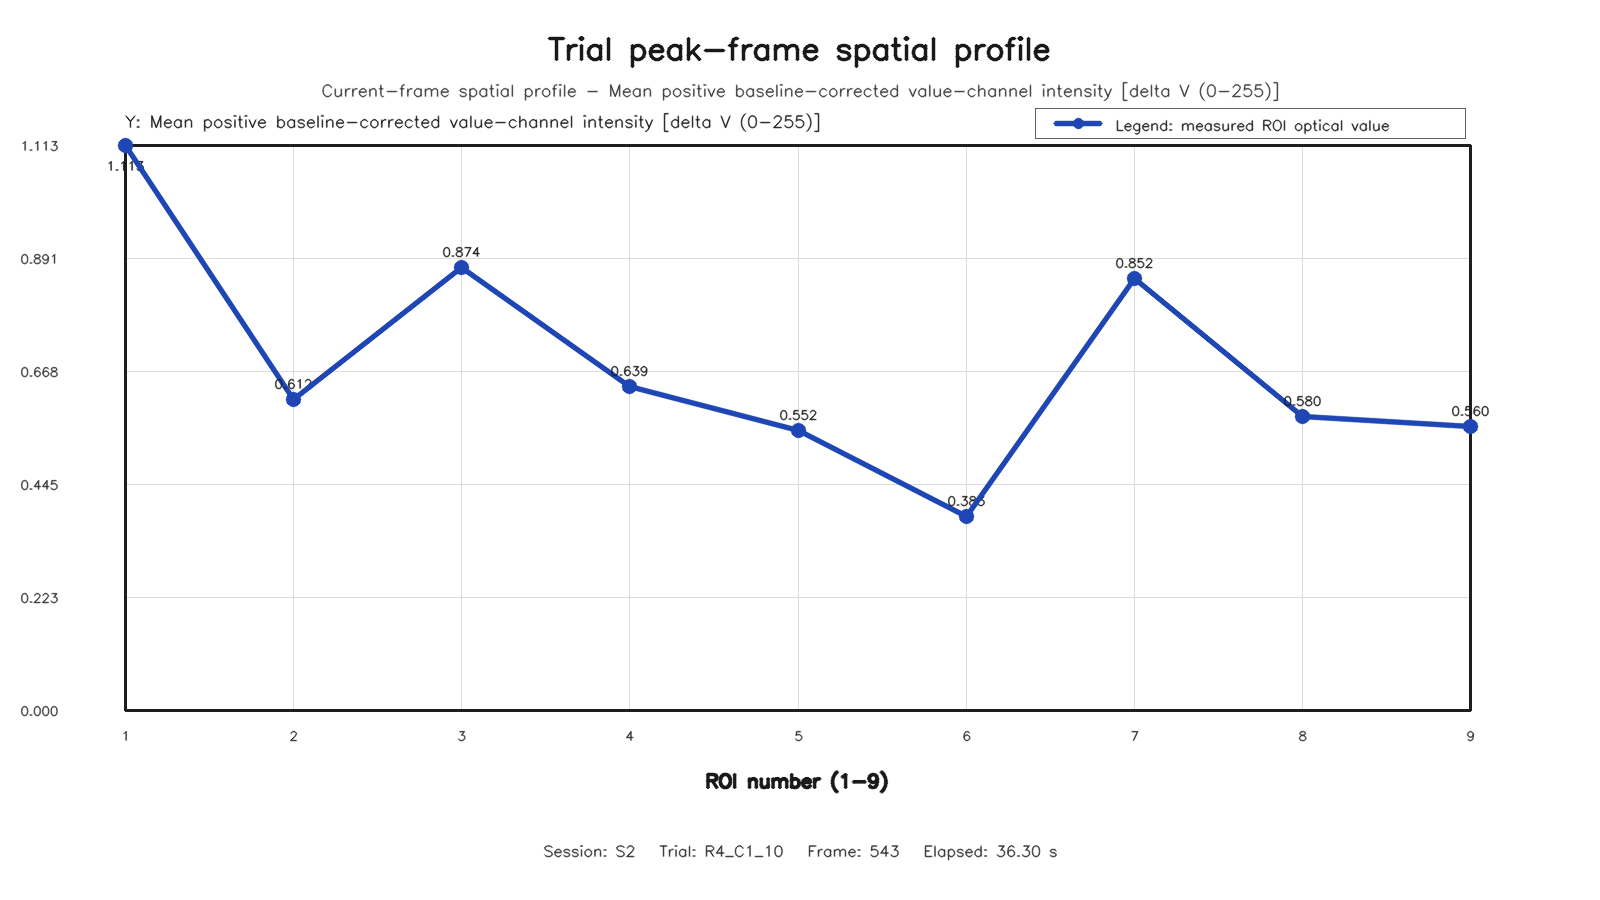

Data behind this chart, as committed beside it:
roi, row, column, value
1, 1, 1, 1.113
2, 1, 2, 0.6123
3, 1, 3, 0.8738
4, 2, 1, 0.6386
5, 2, 2, 0.5519
6, 2, 3, 0.383
7, 3, 1, 0.8516
8, 3, 2, 0.5801
9, 3, 3, 0.5595
